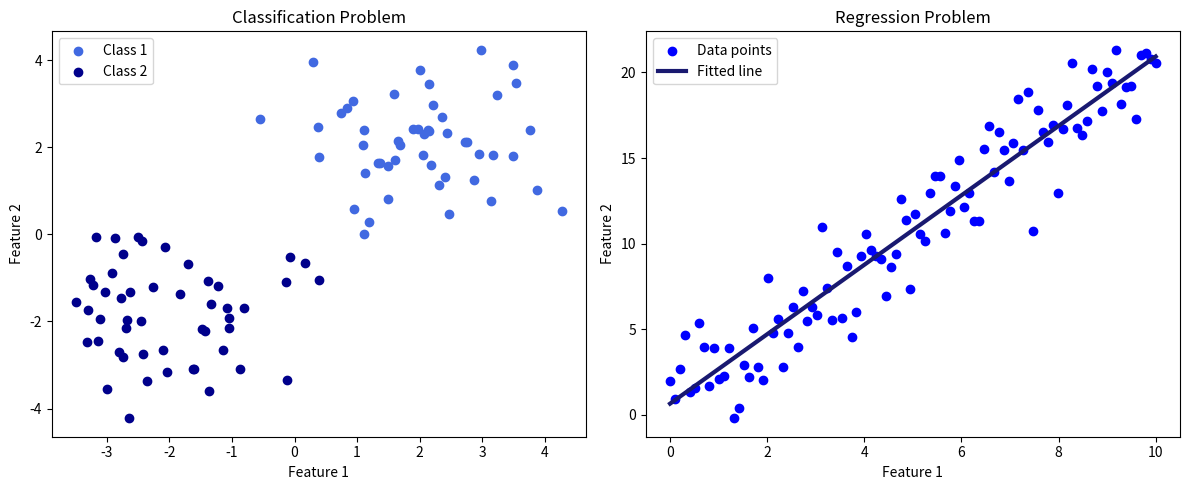

Write Python code to recreate this figure.
import matplotlib.pyplot as plt
import numpy as np

fig, (ax1, ax2) = plt.subplots(1, 2, figsize=(12, 5))


# Generate synthetic data for two classes
np.random.seed(0)
# Class 1
X1 = np.random.randn(50, 2) + np.array([2, 2])
# Class 2
X2 = np.random.randn(50, 2) + np.array([-2, -2])

# Plot the data
ax1.scatter(X1[:, 0], X1[:, 1], color='royalblue', label='Class 1')
ax1.scatter(X2[:, 0], X2[:, 1], color='darkblue', label='Class 2')
ax1.set_title('Classification Problem')
ax1.set_xlabel('Feature 1')
ax1.set_ylabel('Feature 2')
ax1.legend()


# Generate synthetic data for regression
np.random.seed(42)
X_reg = np.linspace(0, 10, 100)
y_reg = 2 * X_reg + 1 + np.random.randn(100) * 2

# Plot the data points
ax2.scatter(X_reg, y_reg, color='blue', label='Data points')

# Fit a line to the data
m, c = np.polyfit(X_reg, y_reg, 1)
ax2.plot(X_reg, m * X_reg + c, color='midnightblue', label='Fitted line', linewidth=3)

ax2.set_title('Regression Problem')
ax2.set_xlabel('Feature 1')
ax2.set_ylabel('Feature 2')
ax2.legend()

plt.savefig('class_vs_reg_own.png')

# Adjust layout and show the plot
plt.tight_layout()
plt.show()
